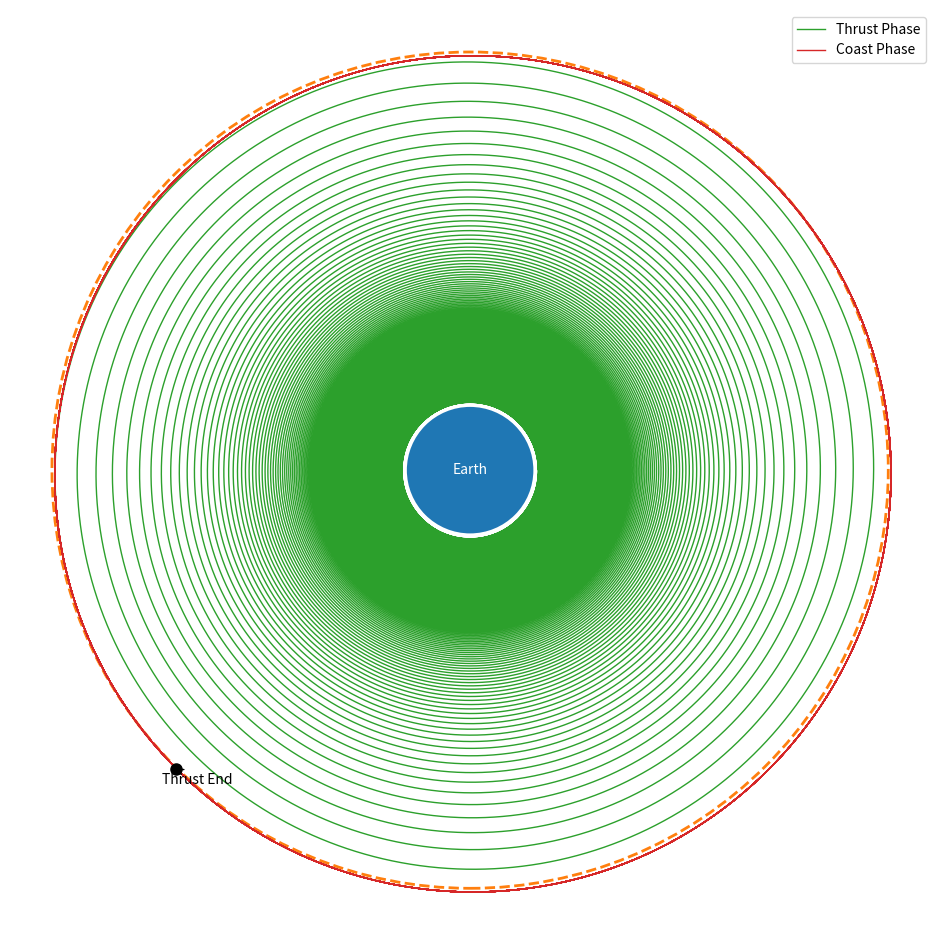

Recreate this plot in Python.
"""
Low-thrust continuous transfer from LEO to GEO, using:
1 thruster, opposite direction of velocity, stop thrust when orbit reaches GEO, then coast for 2 weeks, check stability of orbit.

+ Plot trajectory and evaluate circularity after coast.
"""

import numpy as np
import matplotlib.pyplot as plt
from matplotlib.patches import Circle


def run_lowthrust_basilisk():

    # === CONSTANTS ===
    mu = 3.986004418e14         # Earth gravitational parameter (m^3/s^2)
    R_E = 6.378e6               # Earth radius (m)
    g0 = 9.80665                # m/s^2

    # === INITIAL CONDITIONS ===
    alt_init = 500e3                            # 500 km LEO
    r0 = R_E + alt_init
    v0 = np.sqrt(mu / r0)                       # Circular orbit speed

    r_vec = np.array([r0, 0.0, 0.0])
    v_vec = np.array([0.0, v0, 0.0])
    m0 = 1000.0                                 # kg

    # === TARGET ORBIT ===
    alt_final = 35_786e3                        # GEO altitude
    r_target = R_E + alt_final                  # GEO radius (~42164 km)

    # === THRUSTER PARAMETERS ===
    T = 1.0                                     # N
    Isp = 10_000                                # s

    # === TIME PARAMETERS ===
    dt = 10.0                                   # 10 second time step
    t = 0.0
    t_max = 2e7                                 # hard stop (safety)

    # === LOGGING ===
    r_hist = []
    v_hist = []
    m_hist = []
    t_hist = []

    # === Helper: compute semi-major axis from r, v ===
    def semi_major_axis(r, v):
        rmag = np.linalg.norm(r)
        vmag = np.linalg.norm(v)
        return 1.0 / (2.0 / rmag - vmag**2 / mu)

    # === Helper: thrust update ===
    def apply_thrust(r, v, m, dt):
        vmag = np.linalg.norm(v)
        if vmag < 1e-8:
            return r, v, m    # no thrust if velocity is zero

        thrust_dir = v / vmag                # spacecraft accelerates forward
        a_thrust = (T / m) * thrust_dir      # acceleration

        # update velocity
        v_new = v + a_thrust * dt

        # update mass
        m_new = m - (T / (Isp * g0)) * dt
        return r, v_new, m_new

    # === THRUST PHASE LOOP ===
    thrust_active = True

    while t < t_max and thrust_active:

        # 1) apply thrust
        r_vec, v_vec, m0 = apply_thrust(r_vec, v_vec, m0, dt)

        # 2) gravity update
        rmag = np.linalg.norm(r_vec)
        a_grav = -mu * r_vec / rmag**3
        v_vec += a_grav * dt
        r_vec += v_vec * dt

        # 3) compute orbital energy
        a_current = semi_major_axis(r_vec, v_vec)

        # === STOP THRUST WHEN TARGET a REACHED ===
        if a_current >= r_target:
            thrust_active = False
            print("\n=== THRUST PHASE COMPLETE ===")
            print("Semi-major axis reached GEO.")
            print(f"Time elapsed: {t/86400:.2f} days")
            print(f"Remaining mass: {m0:.2f} kg")

        # Logging
        r_hist.append(r_vec.copy())
        v_hist.append(v_vec.copy())
        m_hist.append(m0)
        t_hist.append(t)

        t += dt


    # === BEGIN COAST PHASE (2 weeks) ===
    coast_duration = 14 * 24 * 3600       # 2 weeks in seconds
    coast_steps = int(coast_duration / dt)

    for _ in range(coast_steps):

        rmag = np.linalg.norm(r_vec)
        a_grav = -mu * r_vec / rmag**3
        v_vec += a_grav * dt
        r_vec += v_vec * dt

        r_hist.append(r_vec.copy())
        v_hist.append(v_vec.copy())
        m_hist.append(m0)
        t_hist.append(t)

        t += dt

    r_hist = np.array(r_hist)
    v_hist = np.array(v_hist)


    # === COAST ORBIT ANALYSIS ===
    r_last = np.linalg.norm(r_hist[-coast_steps:], axis=1)
    r_per = np.min(r_last)
    r_apo = np.max(r_last)
    e = (r_apo - r_per) / (r_apo + r_per)
    r_avg = 0.5 * (r_apo + r_per)
    rel_error = (r_avg - r_target) / r_target * 100

    print("\n=== COAST PERIOD ANALYSIS ===")
    print(f"Perigee:  {r_per/1e3:.2f} km")
    print(f"Apogee:   {r_apo/1e3:.2f} km")
    print(f"Eccentricity: {e:.6f}")
    print(f"Avg. radius error vs GEO: {rel_error:.4f}%")

    # === GRAPH TRAJECTORY ===
    fig, ax = plt.subplots(figsize=(12, 12))
    ax.set_aspect('equal')
    ax.axis('off')

    # Earth
    ax.add_patch(Circle((0, 0), R_E, fc='C0'))
    ax.annotate("Earth", xy=(0, 0), ha='center', va='center', color='white')

    # Target orbit
    ax.add_patch(Circle((0, 0), r_target, fc='none', ec='C1', lw=2, ls='--'))

    # Trajectory
    thrust_end_idx = len(t_hist) - coast_steps
    ax.plot(r_hist[:thrust_end_idx, 0], r_hist[:thrust_end_idx, 1],
            color='C2', lw=1, label='Thrust Phase')
    ax.plot(r_hist[thrust_end_idx:, 0], r_hist[thrust_end_idx:, 1],
            color='C3', lw=1, label='Coast Phase')

    # Mark thrust end
    ax.plot(r_hist[thrust_end_idx, 0], r_hist[thrust_end_idx, 1],
            'ko', markersize=8)
    ax.annotate("Thrust End",
                xy=(r_hist[thrust_end_idx, 0], r_hist[thrust_end_idx, 1]),
                xytext=(1.05 * r_hist[thrust_end_idx, 0],
                        1.05 * r_hist[thrust_end_idx, 1]),
                arrowprops=dict(arrowstyle="->"))

    ax.legend()
    plt.savefig("lowthrust_graph_fixed.png", dpi=300)
    plt.show()


if __name__ == "__main__":
    run_lowthrust_basilisk()
